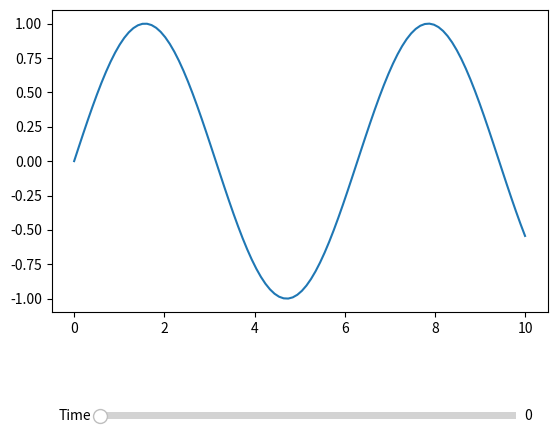

Write Python code to recreate this figure.
import matplotlib.pyplot as plt
from matplotlib.widgets import Slider
import numpy as np

# グラフの初期データ生成
x = np.linspace(0, 10, 100)
y = np.sin(x)

# プロットの初期化
fig, ax = plt.subplots()
plt.subplots_adjust(bottom=0.25)  # スライダーのための余白を確保

# グラフを描画
line, = ax.plot(x, y)

# スライダーの軸の位置とサイズ
ax_slider = plt.axes([0.2, 0.02, 0.65, 0.03])

# スライダーの初期値と範囲
slider = Slider(ax_slider, 'Time', 0, 10, valinit=0)

# スライダーの値が変更されたときのイベントハンドラ
def update(val):
    time = slider.val  # スライダーの値を取得
    # 新しいデータを生成
    y_new = np.sin(x + time)
    line.set_ydata(y_new)
    fig.canvas.draw_idle()  # グラフを再描画

# スライダーの値が変更されたときに呼び出すイベントハンドラを設定
slider.on_changed(update)

plt.show()
